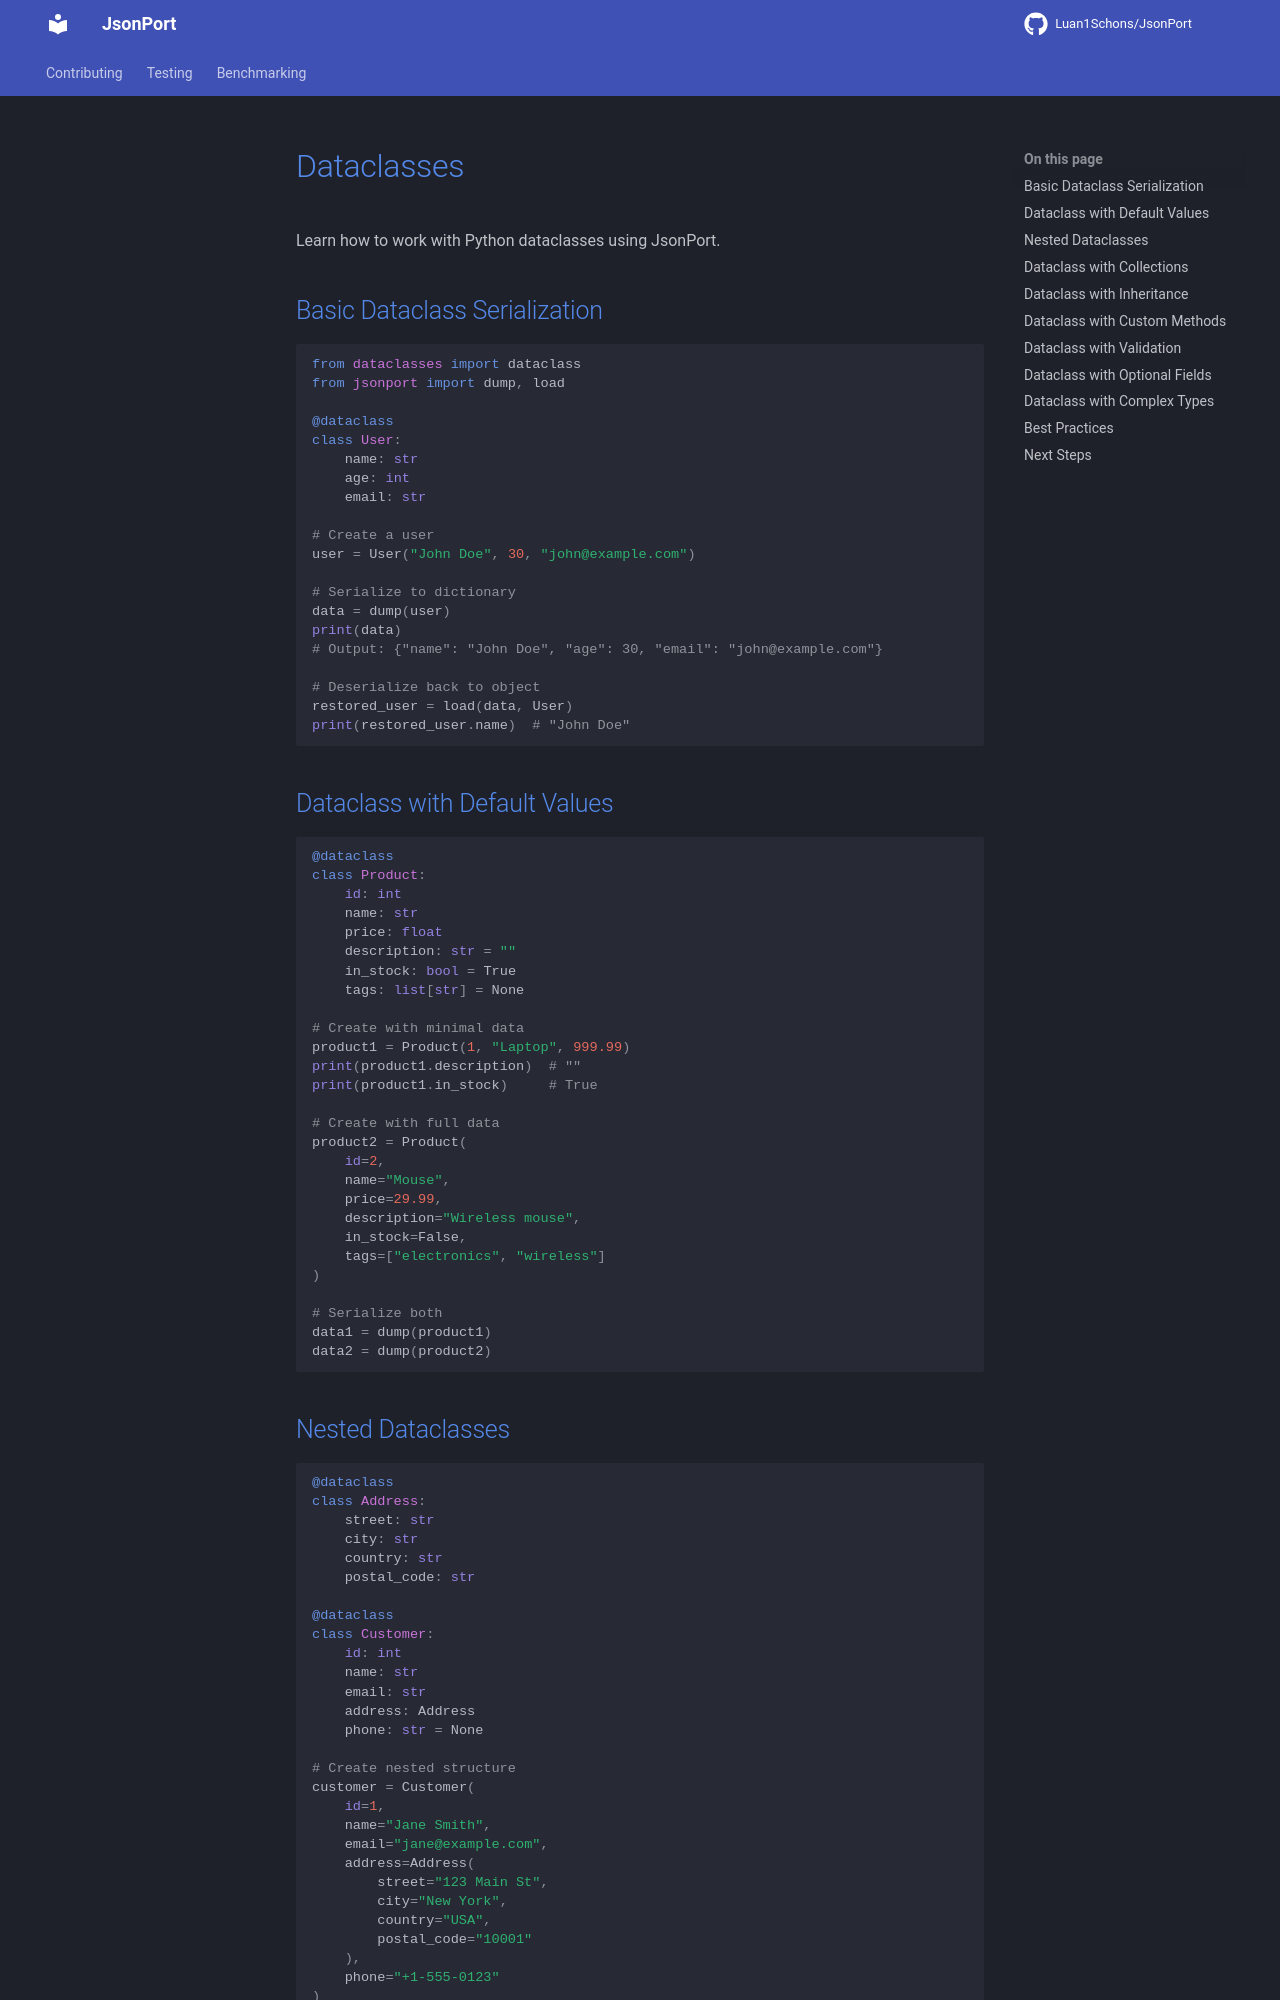

repository: Luan1Schons/JsonPort · page: examples/dataclasses/index.html · generator: mkdocs

# Dataclasses

Learn how to work with Python dataclasses using JsonPort.

## Basic Dataclass Serialization

```python
from dataclasses import dataclass
from jsonport import dump, load

@dataclass
class User:
    name: str
    age: int
    email: str

# Create a user
user = User("John Doe", 30, "john@example.com")

# Serialize to dictionary
data = dump(user)
print(data)
# Output: {"name": "John Doe", "age": 30, "email": "john@example.com"}

# Deserialize back to object
restored_user = load(data, User)
print(restored_user.name)  # "John Doe"
```

## Dataclass with Default Values

```python
@dataclass
class Product:
    id: int
    name: str
    price: float
    description: str = ""
    in_stock: bool = True
    tags: list[str] = None

# Create with minimal data
product1 = Product(1, "Laptop", 999.99)
print(product1.description)  # ""
print(product1.in_stock)     # True

# Create with full data
product2 = Product(
    id=2,
    name="Mouse",
    price=29.99,
    description="Wireless mouse",
    in_stock=False,
    tags=["electronics", "wireless"]
)

# Serialize both
data1 = dump(product1)
data2 = dump(product2)
```

## Nested Dataclasses

```python
@dataclass
class Address:
    street: str
    city: str
    country: str
    postal_code: str

@dataclass
class Customer:
    id: int
    name: str
    email: str
    address: Address
    phone: str = None

# Create nested structure
customer = Customer(
    id=1,
    name="Jane Smith",
    email="jane@example.com",
    address=Address(
        street="123 Main St",
        city="New York",
        country="USA",
        postal_code="10001"
    ),
    phone="+1-555-0123"
)

# Serialize nested structure
data = dump(customer)
print(data)
# Output: {
#   "id": 1,
#   "name": "Jane Smith",
#   "email": "jane@example.com",
#   "address": {
#     "street": "123 Main St",
#     "city": "New York",
#     "country": "USA",
#     "postal_code": "10001"
#   },
#   "phone": "+1-555-0123"
# }

# Deserialize nested structure
restored_customer = load(data, Customer)
print(restored_customer.address.city)  # "New York"
```
